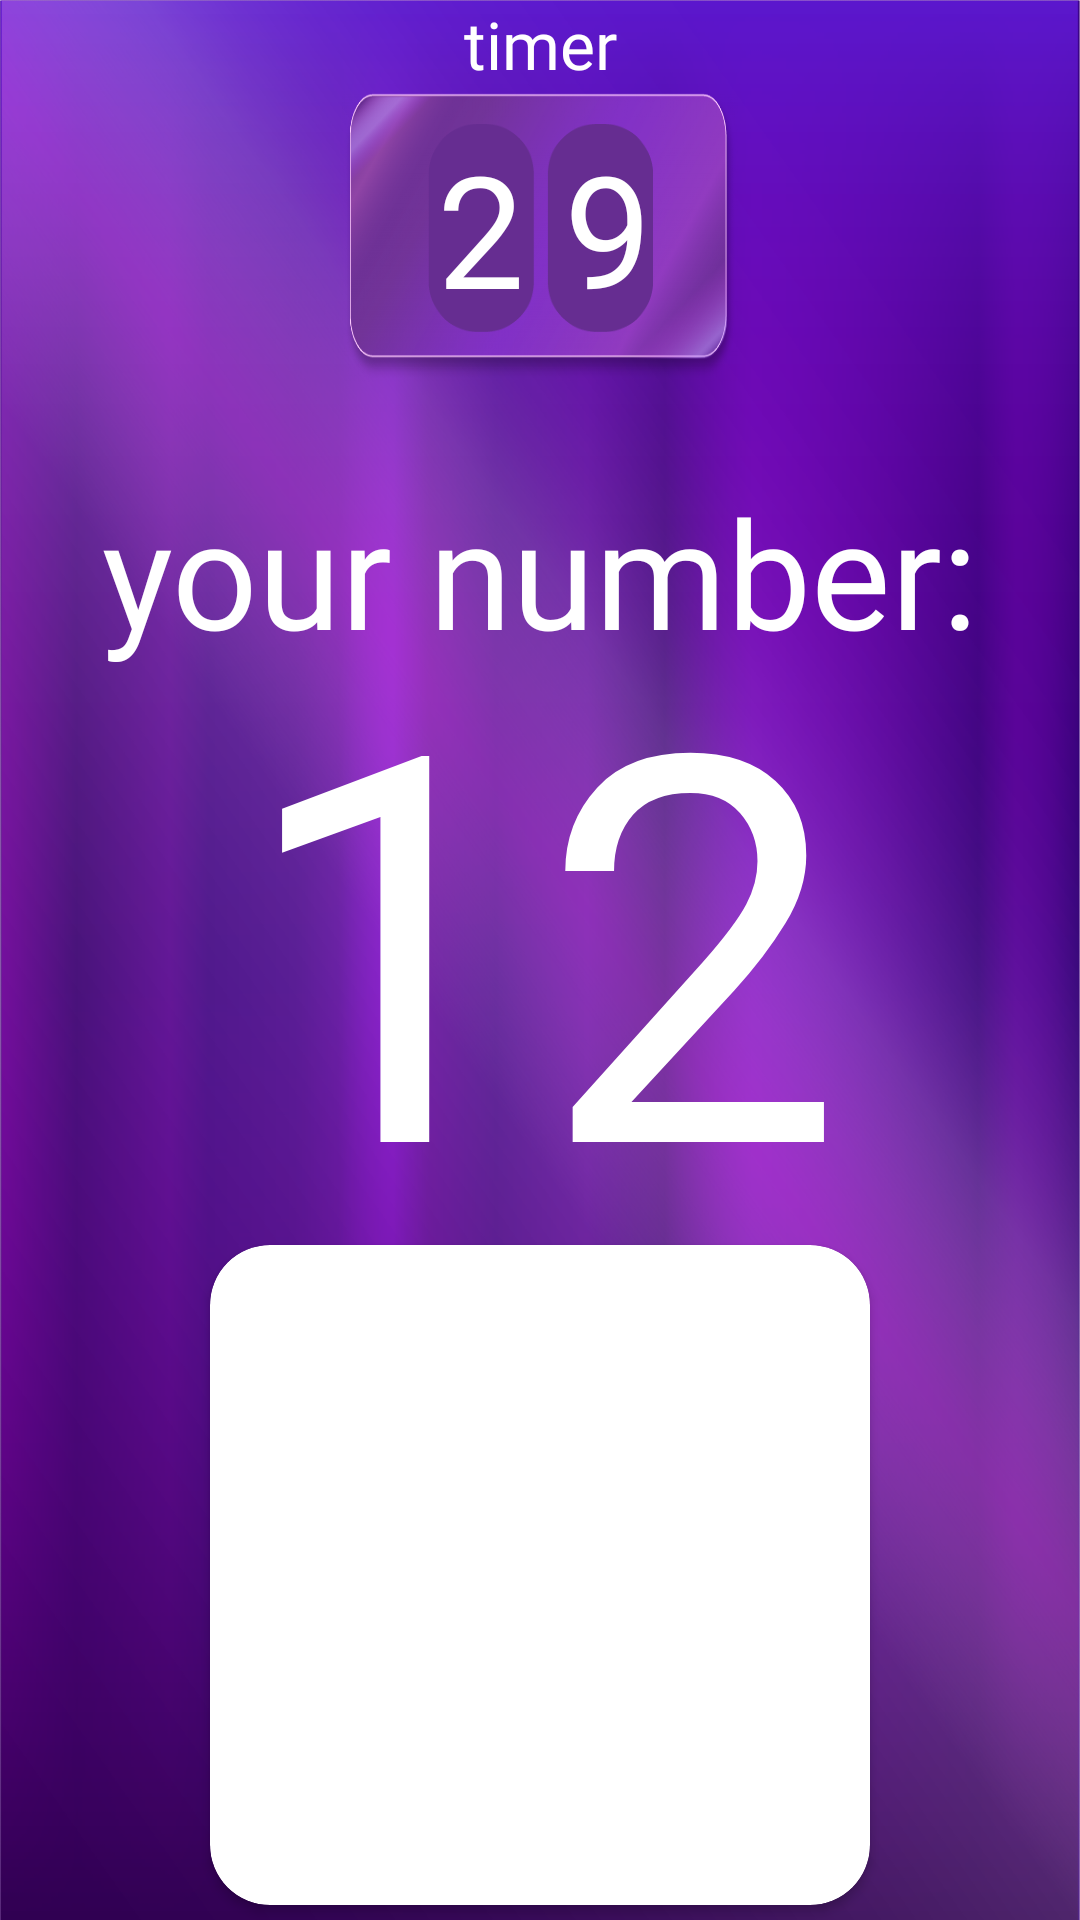

Write the Android layout XML for this screen, with the resource values it uses.
<!-- AndroidManifest.xml: application theme Theme.KaraokeFrog -->
<!-- res/layout/fragment_seven.xml -->
<?xml version="1.0" encoding="utf-8"?>
<androidx.constraintlayout.widget.ConstraintLayout xmlns:android="http://schemas.android.com/apk/res/android"
    xmlns:app="http://schemas.android.com/apk/res-auto"
    xmlns:tools="http://schemas.android.com/tools"
    android:layout_width="match_parent"
    android:layout_height="match_parent"
    android:background="@drawable/scan_bg"
    tools:context=".activity.MainActivity">

    <androidx.constraintlayout.widget.ConstraintLayout

        android:id="@+id/backgroundA"
        android:layout_width="match_parent"
        android:layout_height="match_parent"
        android:background="@drawable/background"
        app:layout_constraintBottom_toBottomOf="parent"
        app:layout_constraintEnd_toEndOf="parent"
        app:layout_constraintStart_toStartOf="parent"
        app:layout_constraintTop_toTopOf="parent">

        <TextView
            android:id="@+id/textView3"
            android:layout_width="wrap_content"
            android:layout_height="wrap_content"
            android:fontFamily="@font/tccb"
            android:text="your number:"
            android:textColor="@color/white"
            android:textSize="50sp"
            app:layout_constraintBottom_toTopOf="@+id/TVnamber"
            app:layout_constraintEnd_toEndOf="parent"
            app:layout_constraintStart_toStartOf="parent"
            app:layout_constraintTop_toTopOf="@+id/TVnamber"></TextView>


        <TextView
            android:id="@+id/TVnamber"
            android:layout_width="wrap_content"
            android:layout_height="wrap_content"
            android:layout_marginBottom="20dp"
            android:fontFamily="@font/tccb"
            android:text="12"
            android:textColor="@color/white"
            android:textSize="180sp"
            app:layout_constraintBottom_toBottomOf="parent"
            app:layout_constraintEnd_toEndOf="parent"
            app:layout_constraintStart_toStartOf="parent"
            app:layout_constraintTop_toTopOf="parent"></TextView>

        <androidx.cardview.widget.CardView
            android:layout_width="220dp"
            android:layout_height="220dp"
            android:layout_marginBottom="20dp"
            android:background="@drawable/qr_bg"
            app:cardCornerRadius="20dp"
            app:layout_constraintBottom_toBottomOf="parent"
            app:layout_constraintEnd_toEndOf="parent"
            app:layout_constraintStart_toStartOf="parent"
            app:layout_constraintTop_toBottomOf="@+id/TVnamber">

            <ImageView
                android:id="@+id/IVqr_code"
                android:layout_width="260dp"
                android:layout_height="260dp"
                android:layout_gravity="center"></ImageView>
        </androidx.cardview.widget.CardView>


        <androidx.constraintlayout.widget.ConstraintLayout
            android:id="@+id/imageView4"
            android:layout_width="132dp"
            android:layout_height="99dp"
            android:background="@drawable/timer"
            app:layout_constraintBottom_toTopOf="@+id/textView3"
            app:layout_constraintEnd_toEndOf="parent"
            app:layout_constraintStart_toStartOf="parent"
            app:layout_constraintTop_toTopOf="parent"></androidx.constraintlayout.widget.ConstraintLayout>

        <ImageView
            android:id="@+id/imageView8"
            android:layout_width="75dp"
            android:layout_height="76dp"
            android:layout_marginBottom="5dp"
            android:src="@drawable/frame_timer"
            app:layout_constraintBottom_toTopOf="@+id/textView3"
            app:layout_constraintEnd_toEndOf="parent"
            app:layout_constraintStart_toStartOf="parent"
            app:layout_constraintTop_toTopOf="parent"></ImageView>

        <TextView
            android:id="@+id/TVtimer"
            android:layout_width="wrap_content"
            android:layout_height="wrap_content"
            android:layout_marginStart="3dp"
            android:layout_marginBottom="5dp"
            android:fontFamily="@font/tccb"
            android:gravity="center"
            android:text="2 9"
            android:textColor="@color/white"
            android:textSize="52sp"
            app:layout_constraintBottom_toBottomOf="@+id/imageView4"
            app:layout_constraintEnd_toEndOf="parent"
            app:layout_constraintStart_toStartOf="parent"
            app:layout_constraintTop_toTopOf="@+id/imageView4"></TextView>

        <TextView
            android:id="@+id/textView5"
            android:layout_width="wrap_content"
            android:layout_height="wrap_content"
            android:fontFamily="@font/tccb"
            android:text="timer"
            android:textColor="@color/white"
            android:textSize="22sp"
            app:layout_constraintBottom_toTopOf="@+id/imageView4"
            app:layout_constraintEnd_toEndOf="parent"
            app:layout_constraintStart_toStartOf="parent"></TextView>


    </androidx.constraintlayout.widget.ConstraintLayout>

    <androidx.constraintlayout.widget.ConstraintLayout
        android:id="@+id/IVresult"
        android:layout_width="270dp"
        android:layout_height="220dp"
        android:alpha="0"
        android:background="@drawable/frame_login_1"
        app:layout_constraintBottom_toBottomOf="@+id/backgroundA"
        app:layout_constraintEnd_toEndOf="parent"
        app:layout_constraintStart_toStartOf="parent"
        app:layout_constraintTop_toTopOf="parent">

        <androidx.constraintlayout.widget.ConstraintLayout
            android:id="@+id/constraintLayout"
            android:layout_width="132dp"
            android:layout_height="70dp"
            android:background="@drawable/timer"
            app:layout_constraintBottom_toTopOf="@+id/backMenu"
            app:layout_constraintEnd_toEndOf="parent"
            app:layout_constraintStart_toStartOf="parent"
            app:layout_constraintTop_toTopOf="parent"></androidx.constraintlayout.widget.ConstraintLayout>

        <ImageView
            android:id="@+id/imageView7"
            android:layout_width="57dp"
            android:layout_height="54dp"
            android:src="@drawable/frame_timer"
            app:layout_constraintBottom_toBottomOf="@+id/constraintLayout"
            app:layout_constraintEnd_toEndOf="parent"
            app:layout_constraintStart_toStartOf="parent"
            app:layout_constraintTop_toTopOf="@+id/constraintLayout"></ImageView>

        <TextView
            android:layout_width="wrap_content"
            android:layout_height="wrap_content"
            android:layout_marginStart="3dp"
            android:fontFamily="@font/tccb"
            android:gravity="center"
            android:text="0 0"
            android:textColor="@color/white"
            android:textSize="40sp"
            app:layout_constraintBottom_toBottomOf="@+id/constraintLayout"
            app:layout_constraintEnd_toEndOf="parent"
            app:layout_constraintStart_toStartOf="parent"
            app:layout_constraintTop_toTopOf="@+id/constraintLayout"></TextView>

        <ImageView
            android:id="@+id/IVscan"
            android:layout_width="150dp"
            android:layout_height="75dp"
            android:layout_marginBottom="20dp"
            android:src="@drawable/button"
            app:layout_constraintBottom_toBottomOf="parent"
            app:layout_constraintEnd_toEndOf="parent"
            app:layout_constraintStart_toStartOf="parent"></ImageView>

        <TextView
            android:id="@+id/backMenu"
            android:layout_width="wrap_content"
            android:layout_height="wrap_content"
            android:layout_marginBottom="10dp"
            android:fontFamily="@font/tccb"
            android:text="let's sing!"
            android:textColor="#662D90"
            android:textSize="30sp"
            app:layout_constraintBottom_toBottomOf="@+id/IVscan"
            app:layout_constraintEnd_toEndOf="parent"
            app:layout_constraintStart_toStartOf="parent"
            app:layout_constraintTop_toTopOf="@+id/IVscan"></TextView>


    </androidx.constraintlayout.widget.ConstraintLayout>

</androidx.constraintlayout.widget.ConstraintLayout>
<!-- resources referenced by this layout -->
<resources>
  <!-- drawable background: png bitmap (drawable, 525907 bytes) -->
  <!-- drawable button: png bitmap (drawable, 41376 bytes) -->
  <!-- drawable frame_login_1: png bitmap (drawable, 120235 bytes) -->
  <!-- drawable frame_timer: png bitmap (drawable, 4773 bytes) -->
  <!-- drawable qr_bg: png bitmap (drawable, 9174 bytes) -->
  <!-- drawable scan_bg: png bitmap (drawable, 20097 bytes) -->
  <!-- drawable timer: png bitmap (drawable, 344218 bytes) -->
  <style name="Theme.KaraokeFrog" parent="Base.Theme.KaraokeFrog" />
  <style name="Base.Theme.KaraokeFrog" parent="Theme.Material3.DayNight.NoActionBar">
          
          
      </style>
  <!-- not gathered from this repository: default colours our renderer supplied (Android Studio template values) -->
  <color name="white">#FFFFFFFF</color>
</resources>
